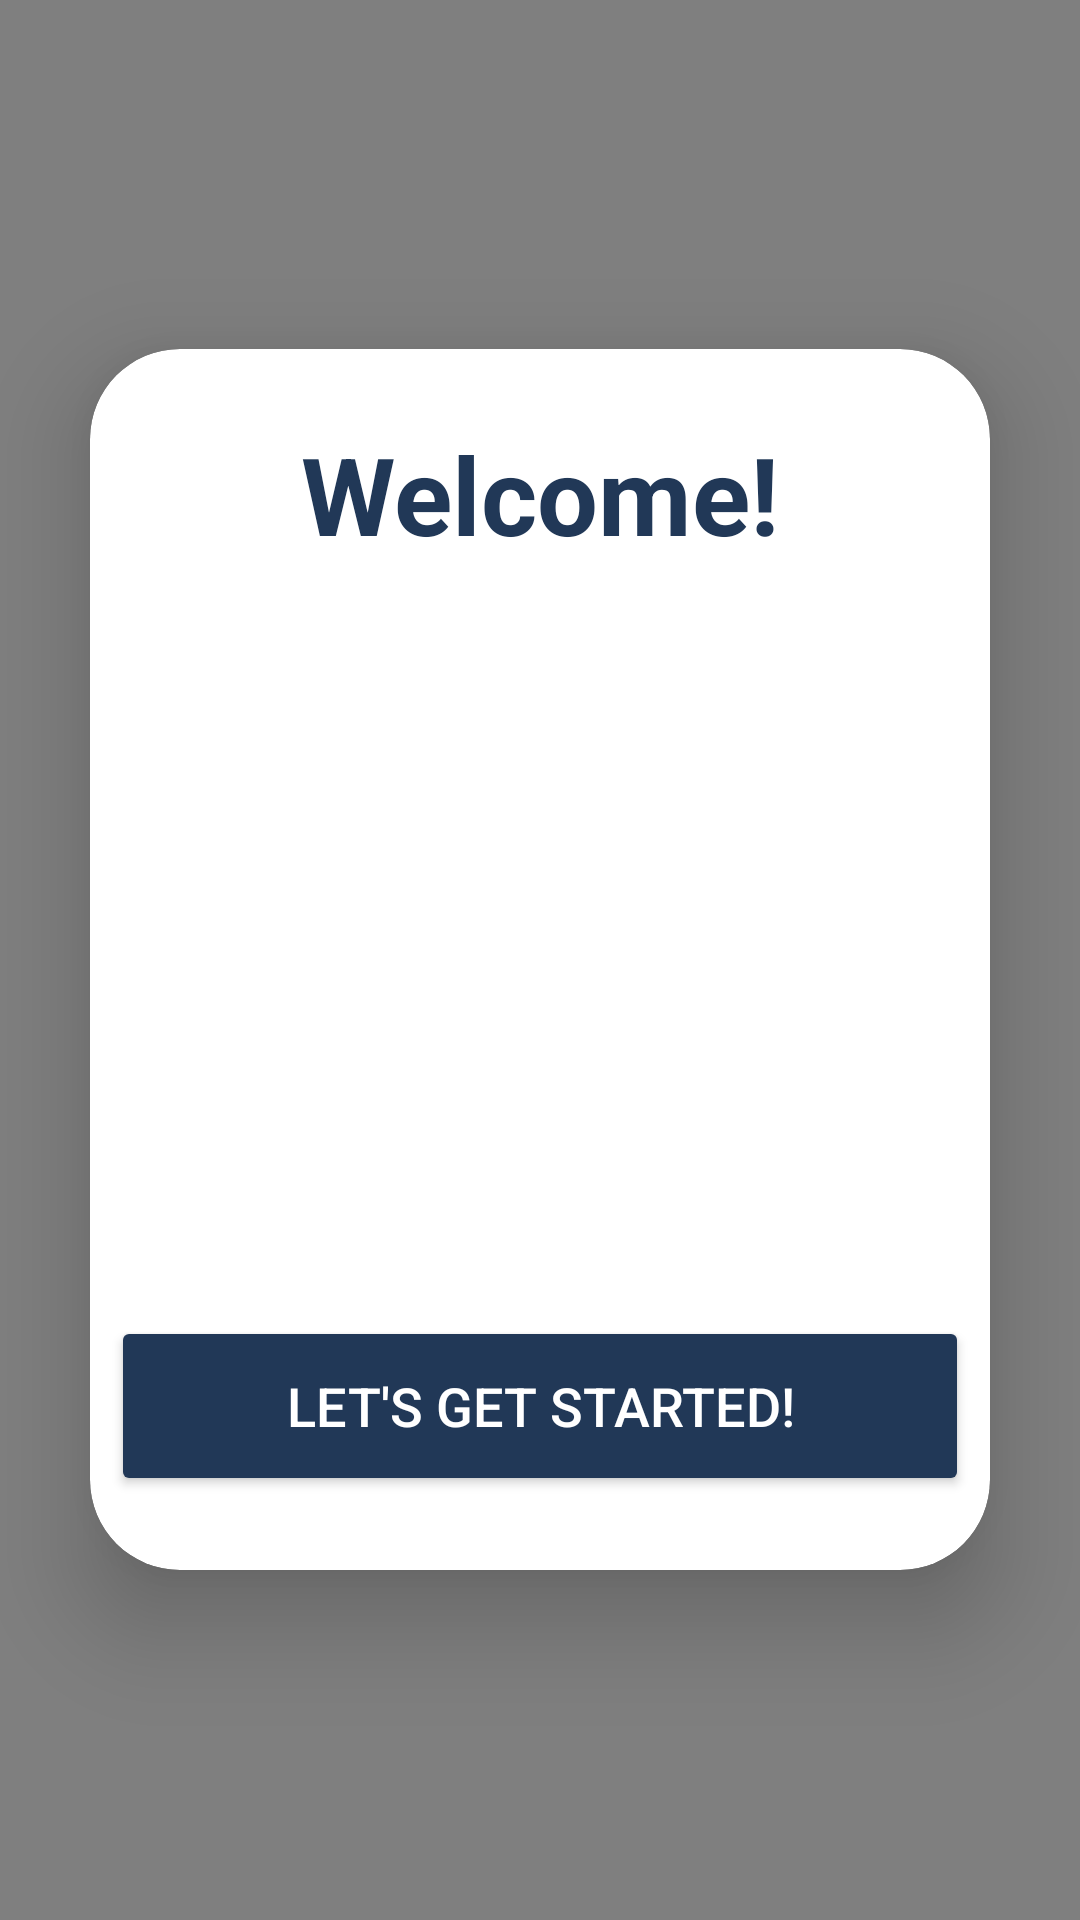

This screen was rendered from an Android layout file. Write that file and the resources it references.
<!-- AndroidManifest.xml: application theme Theme.MoodProject -->
<!-- res/layout/activity_main.xml -->
<?xml version="1.0" encoding="utf-8"?>
<RelativeLayout
    xmlns:android="http://schemas.android.com/apk/res/android"
    xmlns:app="http://schemas.android.com/apk/res-auto"
    xmlns:tools="http://schemas.android.com/tools"
    android:id="@+id/main"
    android:layout_width="match_parent"
    android:layout_height="match_parent"
    tools:context=".MainActivity">

    
    <VideoView
        android:id="@+id/videoBackground"
        android:layout_width="match_parent"
        android:layout_height="match_parent"
        android:layout_alignParentTop="true"
        android:layout_alignParentBottom="true"
        android:layout_alignParentLeft="true"
        android:layout_alignParentRight="true" />

    
    <LinearLayout
        android:layout_width="match_parent"
        android:layout_height="match_parent"
        android:orientation="vertical"
        android:gravity="center">

        <androidx.cardview.widget.CardView
            android:layout_width="match_parent"
            android:layout_height="407dp"
            android:layout_margin="30dp"
            android:background="@drawable/custom_edittext"
            app:cardCornerRadius="30dp"
            app:cardElevation="20dp">

            <LinearLayout
                android:layout_width="334dp"
                android:layout_height="411dp"
                android:layout_gravity="center_horizontal"
                android:orientation="vertical"
                android:padding="24dp">

                <TextView
                    android:id="@+id/login"
                    android:layout_width="match_parent"
                    android:layout_height="wrap_content"
                    android:text="Welcome!"
                    android:textAlignment="center"
                    android:textColor="#213857"
                    android:textSize="36sp"
                    android:textStyle="bold" />

                <androidx.cardview.widget.CardView
                    android:layout_width="match_parent"
                    android:layout_height="150dp"
                    android:layout_marginTop="50dp"
                    app:cardCornerRadius="16dp"
                    app:cardElevation="0dp">

                    <ImageView
                        android:id="@+id/imageView"
                        android:layout_width="match_parent"
                        android:layout_height="match_parent"
                        android:scaleType="centerCrop"
                        android:src="@drawable/icon" />
                </androidx.cardview.widget.CardView>

                <Button
                    android:id="@+id/start"
                    android:layout_width="match_parent"
                    android:layout_height="60dp"
                    android:layout_marginTop="50dp"
                    android:backgroundTint="#213857"
                    android:text="Let's get started!"
                    android:textColor="@color/white"
                    android:textColorLink="#213857"
                    android:textSize="18sp"
                    app:cornerRadius="20dp" />
            </LinearLayout>
        </androidx.cardview.widget.CardView>
    </LinearLayout>
</RelativeLayout>
<!-- resources referenced by this layout -->
<resources>
  <color name="white">#FFFFFFFF</color>
  <style name="Theme.MoodProject" parent="Base.Theme.MoodProject" />
  <style name="Base.Theme.MoodProject" parent="Theme.Material3.DayNight.NoActionBar">
          
          <item name="colorPrimary">@color/other_blue</item>
          <item name="colorOnPrimary">@color/white</item>
  
          <item name="android:windowTranslucentStatus">true</item>
          <item name="android:windowTranslucentNavigation">true</item>
          <item name="android:windowLayoutInDisplayCutoutMode">shortEdges</item>
  
          
          <item name="android:statusBarColor">@android:color/transparent</item>
  
          
          <item name="android:navigationBarColor">@android:color/transparent</item>
  
      </style>
  <color name="other_blue">#00B8D4</color>
</resources>
